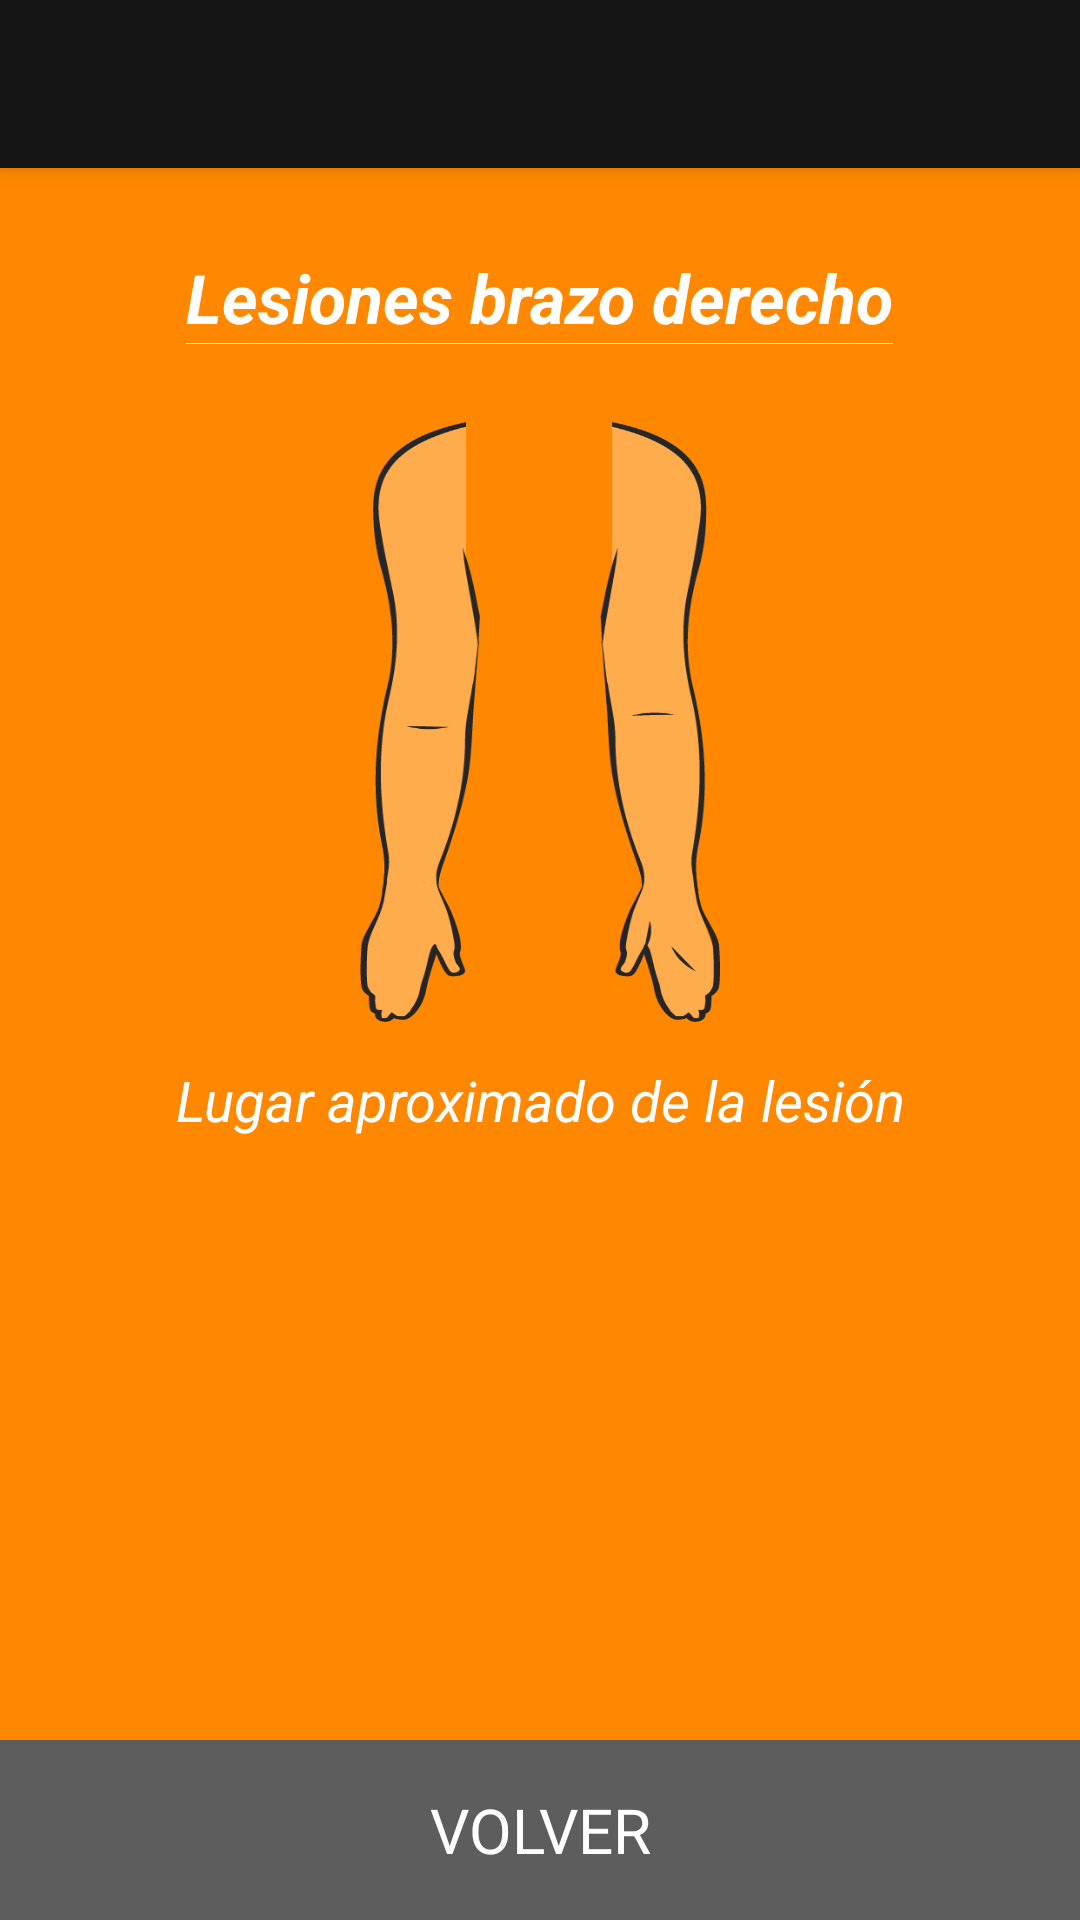

Reconstruct the res/layout file that produces this screen, plus the resources it refers to.
<!-- AndroidManifest.xml: application theme AppTheme -->
<!-- res/layout/brazo_der_activity.xml -->
<?xml version="1.0" encoding="utf-8"?>
<RelativeLayout xmlns:android="http://schemas.android.com/apk/res/android"
    xmlns:app="http://schemas.android.com/apk/res-auto"
    xmlns:tools="http://schemas.android.com/tools"
    android:id="@+id/root"
    android:layout_width="match_parent"
    android:layout_height="match_parent"
    android:background="@color/orange_background"
    android:fitsSystemWindows="true"
    tools:context=".bodylocations.TroncoActivity">


    <android.support.v7.widget.Toolbar
        android:id="@+id/toolbar_brazoder"
        android:layout_width="match_parent"
        android:layout_height="@dimen/abc_action_bar_default_height_material"
        android:background="@color/colorPrimary"
        android:elevation="4dp"
        app:popupTheme="@style/AppTheme.PopupOverlay" />


    <RelativeLayout
        android:layout_width="match_parent"
        android:layout_height="match_parent">

        <LinearLayout
            android:layout_width="match_parent"
            android:layout_height="match_parent"
            android:layout_marginTop="64dp"
            android:gravity="center_horizontal"
            android:orientation="vertical"

            >

            <LinearLayout
                android:layout_width="wrap_content"
                android:layout_height="wrap_content"
                android:orientation="vertical">

                <TextView
                    android:layout_width="wrap_content"
                    android:layout_height="wrap_content"
                    android:layout_marginTop="20dp"
                    android:gravity="center"
                    android:text="Lesiones brazo derecho"
                    android:textColor="#FFF"
                    android:textSize="11pt"
                    android:textStyle="bold|italic" />

                <View
                    android:layout_width="match_parent"
                    android:layout_height="1px"
                    android:background="#FFF" />
            </LinearLayout>


            <RelativeLayout
                android:id="@+id/region_brazo_der"
                android:layout_width="wrap_content"
                android:layout_height="wrap_content">

                <LinearLayout
                    android:layout_width="match_parent"
                    android:layout_height="wrap_content"
                    android:layout_marginTop="26dp"
                    android:gravity="center"
                    android:orientation="horizontal">

                    <ImageView
                        android:id="@+id/brazo_der_frente"
                        android:layout_width="40dp"
                        android:layout_height="200dp"
                        android:background="@drawable/img_brazo_frente" />

                    <ImageView
                        android:id="@+id/brazo_der_espalda"
                        android:layout_width="40dp"
                        android:layout_height="200dp"
                        android:layout_marginLeft="40dp"
                        android:background="@drawable/img_brazo_atras" />


                </LinearLayout>


                <Button
                    android:id="@+id/bp19"
                    android:layout_width="10px"
                    android:layout_height="10px"
                    android:background="@drawable/bp19"

                    android:visibility="gone" />

                <Button
                    android:id="@+id/bp20"
                    android:layout_width="10px"
                    android:layout_height="10px"
                    android:background="@drawable/bp20"

                    android:visibility="gone" />

                <Button
                    android:id="@+id/bp21"
                    android:layout_width="10px"
                    android:layout_height="10px"
                    android:background="@drawable/bp21"

                    android:visibility="gone" />

                <Button
                    android:id="@+id/bp22"
                    android:layout_width="10px"
                    android:layout_height="10px"
                    android:background="@drawable/bp22"

                    android:visibility="gone" />

                <Button
                    android:id="@+id/bp23"
                    android:layout_width="10px"
                    android:layout_height="10px"
                    android:background="@drawable/bp23"

                    android:visibility="gone" />

                <Button
                    android:id="@+id/bp24"
                    android:layout_width="10px"
                    android:layout_height="10px"
                    android:background="@drawable/bp24"

                    android:visibility="gone" />

                <Button
                    android:id="@+id/bp25"
                    android:layout_width="10px"
                    android:layout_height="10px"
                    android:background="@drawable/bp25"

                    android:visibility="gone" />

                <Button
                    android:id="@+id/bp26"
                    android:layout_width="10px"
                    android:layout_height="10px"
                    android:background="@drawable/bp26"

                    android:visibility="gone" />

                <Button
                    android:id="@+id/bp27"
                    android:layout_width="10px"
                    android:layout_height="10px"
                    android:background="@drawable/bp27"

                    android:visibility="gone" />

                <Button
                    android:id="@+id/bp28"
                    android:layout_width="10px"
                    android:layout_height="10px"
                    android:background="@drawable/bp28"

                    android:visibility="gone" />

                <Button
                    android:id="@+id/bp29"
                    android:layout_width="10px"

                    android:layout_height="10px"
                    android:background="@drawable/bp29"
                    android:visibility="gone" />

                <Button
                    android:id="@+id/bp30"
                    android:layout_width="10px"
                    android:layout_height="10px"
                    android:background="@drawable/bp30"

                    android:visibility="gone" />

                <Button
                    android:id="@+id/bp31"
                    android:layout_width="10px"
                    android:layout_height="10px"
                    android:background="@drawable/bp31"

                    android:visibility="gone" />

                <Button
                    android:id="@+id/bp32"
                    android:layout_width="10px"

                    android:layout_height="10px"
                    android:background="@drawable/bp32"
                    android:visibility="gone" />

                <Button
                    android:id="@+id/bp33"
                    android:layout_width="10px"
                    android:layout_height="10px"
                    android:background="@drawable/bp33"

                    android:visibility="gone" />

                <Button
                    android:id="@+id/bp34"
                    android:layout_width="10px"
                    android:layout_height="10px"
                    android:background="@drawable/bp34"
                    android:visibility="gone" />


            </RelativeLayout>

            <TextView
                android:layout_width="match_parent"
                android:layout_height="wrap_content"
                android:layout_marginTop="40px"
                android:gravity="center"
                android:text="Lugar aproximado de la lesión"
                android:textColor="#FFF"
                android:textSize="9pt"
                android:textStyle="italic" />


        </LinearLayout>

        <Button
            android:id="@+id/brazo_der_boton_volver"
            android:layout_width="match_parent"
            android:layout_height="60dp"
            android:layout_alignParentBottom="true"
            android:background="@color/botones_background"
            android:gravity="center"
            android:onClick="doVolver"
            android:text="VOLVER"
            android:textColor="#FFF"
            android:textSize="10pt" />
    </RelativeLayout>


</RelativeLayout>
<!-- resources referenced by this layout -->
<resources>
  <color name="botones_background">#5D5D5D</color>
  <color name="colorPrimary">#141414</color>
  <color name="orange_background">#FF8800</color>
  <!-- drawable bp19: png bitmap (drawable-xxhdpi, 1104 bytes) -->
  <!-- drawable bp20: png bitmap (drawable-xxhdpi, 605 bytes) -->
  <!-- drawable bp21: png bitmap (drawable-xxhdpi, 1039 bytes) -->
  <!-- drawable bp22: png bitmap (drawable-xxhdpi, 844 bytes) -->
  <!-- drawable bp23: png bitmap (drawable-xxhdpi, 1071 bytes) -->
  <!-- drawable bp24: png bitmap (drawable-xxhdpi, 808 bytes) -->
  <!-- drawable bp25: png bitmap (drawable-xxhdpi, 1166 bytes) -->
  <!-- drawable bp26: png bitmap (drawable-xxhdpi, 2639 bytes) -->
  <!-- drawable bp27: png bitmap (drawable-xxhdpi, 1184 bytes) -->
  <!-- drawable bp28: png bitmap (drawable-xxhdpi, 672 bytes) -->
  <!-- drawable bp29: png bitmap (drawable-xxhdpi, 1014 bytes) -->
  <!-- drawable bp30: png bitmap (drawable-xxhdpi, 879 bytes) -->
  <!-- drawable bp31: png bitmap (drawable-xxhdpi, 1014 bytes) -->
  <!-- drawable bp32: png bitmap (drawable-xxhdpi, 782 bytes) -->
  <!-- drawable bp33: png bitmap (drawable-xxhdpi, 1154 bytes) -->
  <!-- drawable bp34: png bitmap (drawable-xxhdpi, 2958 bytes) -->
  <!-- drawable img_brazo_atras: png bitmap (drawable-xxhdpi, 15595 bytes) -->
  <!-- drawable img_brazo_frente: png bitmap (drawable-xxhdpi, 14704 bytes) -->
  <style name="AppTheme.PopupOverlay" parent="ThemeOverlay.AppCompat.Light" />
  <style name="AppTheme" parent="android:Theme.Holo.Light.DarkActionBar">
          
      </style>
</resources>
